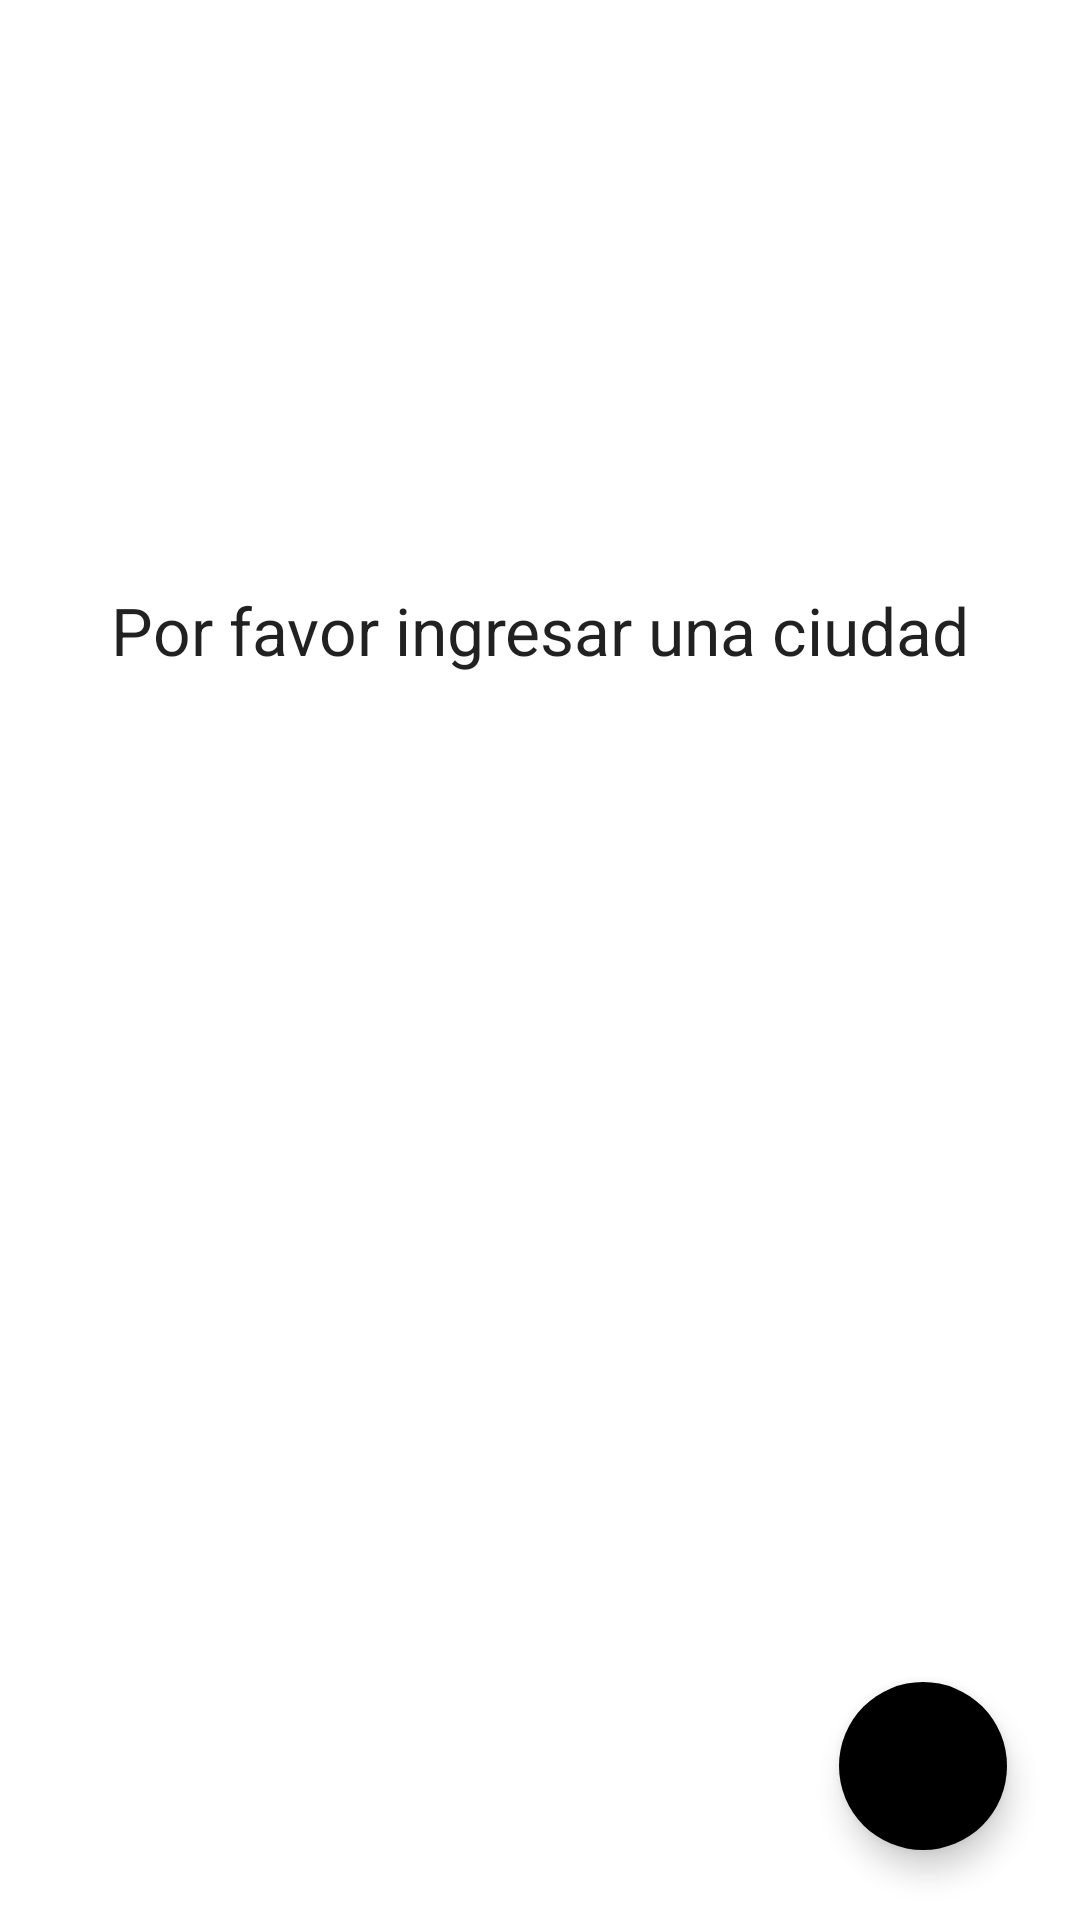

Layout XML and referenced resources for this Android screen:
<!-- AndroidManifest.xml: application theme Theme.Pronostico -->
<!-- res/layout/fragment_pronostico_actual.xml -->
<?xml version="1.0" encoding="utf-8"?>
<androidx.constraintlayout.widget.ConstraintLayout xmlns:android="http://schemas.android.com/apk/res/android"
    xmlns:app="http://schemas.android.com/apk/res-auto"
    xmlns:tools="http://schemas.android.com/tools"
    android:layout_width="match_parent"
    android:layout_height="match_parent"
    tools:context=".pronostico.PronosticoActualFragment">


    <com.google.android.material.floatingactionbutton.FloatingActionButton
        android:id="@+id/ubicacionEntradaBoton"
        android:layout_width="wrap_content"
        android:layout_height="wrap_content"
        android:backgroundTint="@color/crema"
        android:clickable="true"
        android:src="?android:attr/actionModeWebSearchDrawable"
        app:borderWidth="0dp"
        app:layout_constraintBottom_toBottomOf="parent"
        app:layout_constraintEnd_toEndOf="parent"
        app:layout_constraintHorizontal_bias="0.92"
        app:layout_constraintStart_toStartOf="parent"
        app:layout_constraintTop_toTopOf="parent"
        app:layout_constraintVertical_bias="0.96" />

    <TextView
        android:id="@+id/nombreUbicacion"
        android:layout_width="wrap_content"
        android:layout_height="wrap_content"
        android:layout_marginTop="70dp"
        android:textAppearance="@style/TextAppearance.AppCompat.Display1"
        android:visibility="gone"
        app:layout_constraintEnd_toEndOf="parent"
        app:layout_constraintStart_toStartOf="parent"
        app:layout_constraintTop_toTopOf="parent"
        tools:text="Buenos Aires"
        tools:visibility="visible" />

    <TextView
        android:id="@+id/temperaturaText"
        android:layout_width="wrap_content"
        android:layout_height="wrap_content"
        android:gravity="center"
        android:textAppearance="@style/TextAppearance.AppCompat.Display3"
        android:visibility="gone"
        app:layout_constraintBottom_toBottomOf="parent"
        app:layout_constraintEnd_toEndOf="parent"
        app:layout_constraintStart_toStartOf="parent"
        app:layout_constraintTop_toBottomOf="@+id/nombreUbicacion"
        app:layout_constraintVertical_bias="0.18"
        tools:text="21°"
        tools:visibility="visible" />

    <TextView
        android:id="@+id/mensajeText"
        android:layout_width="wrap_content"
        android:layout_height="wrap_content"
        android:text="@string/FaltaCiudad"
        android:textAlignment="center"
        android:textAppearance="@style/TextAppearance.AppCompat.Large"
        android:visibility="visible"
        app:layout_constraintBottom_toBottomOf="parent"
        app:layout_constraintEnd_toEndOf="parent"
        app:layout_constraintStart_toStartOf="parent"
        app:layout_constraintTop_toTopOf="parent"
        app:layout_constraintVertical_bias="0.32"
        tools:visibility="invisible" />

    <ProgressBar
        android:id="@+id/progressBar"
        style="?android:attr/progressBarStyle"
        android:layout_width="wrap_content"
        android:layout_height="wrap_content"
        android:visibility="gone"
        app:layout_constraintBottom_toBottomOf="parent"
        app:layout_constraintEnd_toEndOf="parent"
        app:layout_constraintStart_toStartOf="parent"
        app:layout_constraintTop_toTopOf="parent"
        tools:visibility="invisible" />

    <TextView
        android:id="@+id/paisText"
        android:layout_width="wrap_content"
        android:layout_height="wrap_content"
        android:layout_marginTop="10dp"
        android:textAppearance="@style/TextAppearance.AppCompat.Medium"
        app:layout_constraintEnd_toEndOf="@+id/nombreUbicacion"
        app:layout_constraintStart_toStartOf="@+id/nombreUbicacion"
        app:layout_constraintTop_toBottomOf="@+id/nombreUbicacion"
        tools:text="Argentina" />

    <TextView
        android:id="@+id/humedadText"
        android:layout_width="wrap_content"
        android:layout_height="wrap_content"
        android:textAppearance="@style/TextAppearance.AppCompat.Medium"
        android:visibility="gone"
        app:layout_constraintBottom_toBottomOf="parent"
        app:layout_constraintEnd_toEndOf="parent"
        app:layout_constraintStart_toStartOf="parent"
        app:layout_constraintTop_toBottomOf="@+id/temperaturaText"
        app:layout_constraintVertical_bias="0.45"
        tools:text="81%"
        tools:visibility="visible" />

    <TextView
        android:id="@+id/presionText"
        android:layout_width="wrap_content"
        android:layout_height="wrap_content"
        android:layout_marginTop="50dp"
        android:textAppearance="@style/TextAppearance.AppCompat.Medium"
        android:visibility="gone"
        app:layout_constraintBottom_toBottomOf="parent"
        app:layout_constraintEnd_toEndOf="parent"
        app:layout_constraintStart_toStartOf="parent"
        app:layout_constraintTop_toBottomOf="@+id/humedadText"
        tools:text="1026 hPa"
        tools:visibility="visible" />

    <TextView
        android:id="@+id/humedadDesc"
        android:layout_width="wrap_content"
        android:layout_height="wrap_content"
        android:layout_marginBottom="8dp"
        android:text="Humedad"
        android:textAppearance="@style/TextAppearance.AppCompat.Medium"
        android:visibility="gone"
        app:layout_constraintBottom_toTopOf="@+id/humedadText"
        app:layout_constraintEnd_toEndOf="@+id/humedadText"
        app:layout_constraintStart_toStartOf="@+id/humedadText"
        tools:visibility="visible" />

    <TextView
        android:id="@+id/presionDesc"
        android:layout_width="wrap_content"
        android:layout_height="wrap_content"
        android:layout_marginBottom="8dp"
        android:text="Presión"
        android:textAppearance="@style/TextAppearance.AppCompat.Medium"
        android:visibility="gone"
        app:layout_constraintBottom_toTopOf="@+id/presionText"
        app:layout_constraintEnd_toEndOf="@+id/presionText"
        app:layout_constraintStart_toStartOf="@+id/presionText"
        tools:visibility="visible" />

    <TextView
        android:id="@+id/diaText"
        android:layout_width="wrap_content"
        android:layout_height="0dp"
        android:layout_marginTop="16dp"
        android:textAppearance="@style/TextAppearance.AppCompat.Large"
        android:visibility="gone"
        app:layout_constraintEnd_toEndOf="@+id/temperaturaText"
        app:layout_constraintStart_toStartOf="@+id/temperaturaText"
        app:layout_constraintTop_toBottomOf="@+id/temperaturaText"
        tools:text="Despejado"
        tools:visibility="visible" />

    <TextView
        android:id="@+id/diaDesc"
        android:layout_width="wrap_content"
        android:layout_height="wrap_content"
        android:layout_marginTop="8dp"
        android:textAppearance="@style/TextAppearance.AppCompat.Medium"
        android:visibility="gone"
        app:layout_constraintEnd_toEndOf="@+id/diaText"
        app:layout_constraintStart_toStartOf="@+id/diaText"
        app:layout_constraintTop_toBottomOf="@+id/diaText"
        tools:text="Agradable"
        tools:visibility="visible" />

</androidx.constraintlayout.widget.ConstraintLayout>
<!-- resources referenced by this layout -->
<resources>
  <string name="FaltaCiudad">Por favor ingresar una ciudad</string>
  <style name="Theme.Pronostico" parent="Theme.MaterialComponents.DayNight.DarkActionBar">
          
          <item name="colorPrimary">@color/teal_200</item>
          <item name="colorPrimaryVariant">@color/teal_700</item>
          <item name="colorOnPrimary">@color/black</item>
          
          <item name="colorSecondary">@color/teal_200</item>
          <item name="colorSecondaryVariant">@color/teal_700</item>
          <item name="colorOnSecondary">@color/black</item>
          
          <item name="android:statusBarColor" tools:targetApi="l">?attr/colorPrimaryVariant</item>
          
      </style>
  <color name="teal_200">#FF03DAC5</color>
  <color name="teal_700">#FF018786</color>
  <color name="black">#FF000000</color>
</resources>
